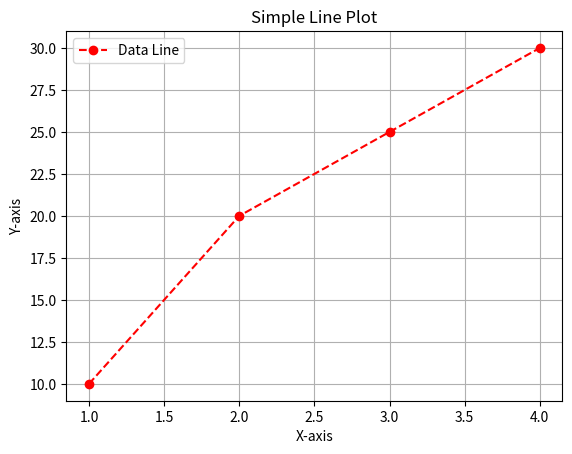

Source code (Python):
#WAP to plot a simple graph using plot().
import matplotlib.pyplot as plt

# Plot a simple line graph
x = [1, 2, 3, 4]
y = [10, 20, 25, 30]

plt.plot(x, y, linestyle='--', color='r', marker='o', label="Data Line")
plt.title("Simple Line Plot")
plt.xlabel("X-axis")
plt.ylabel("Y-axis")
plt.legend()
plt.grid()
plt.show()
